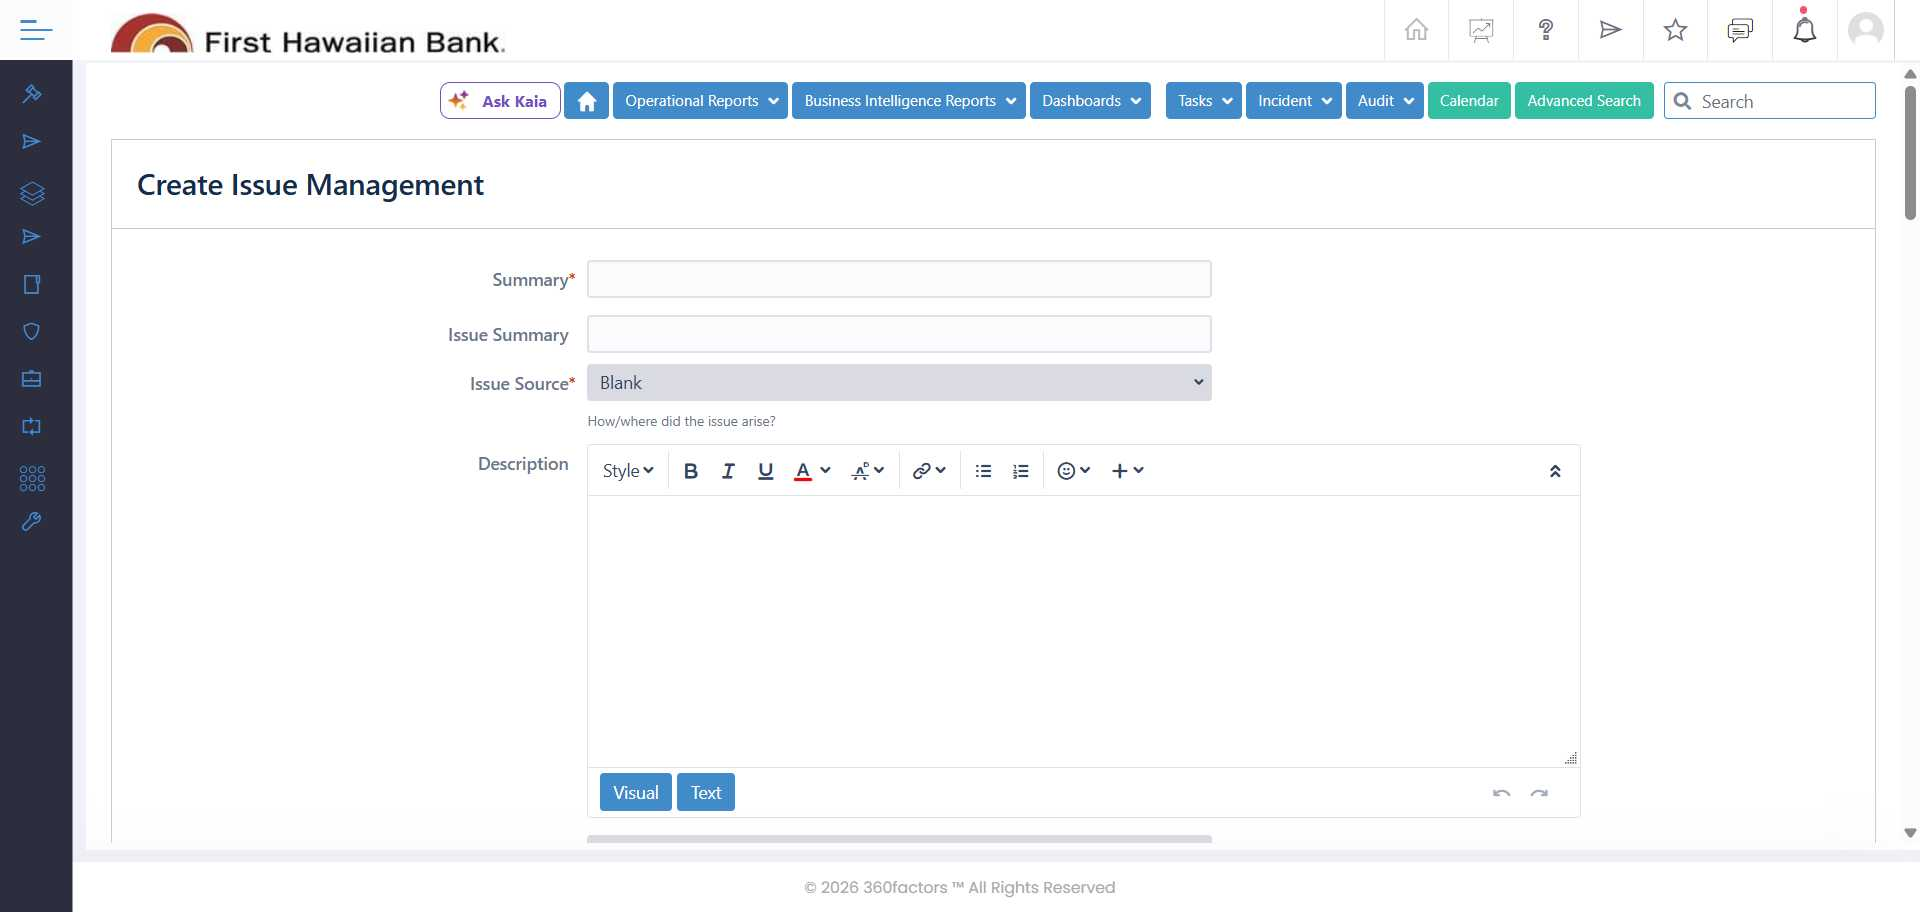
Task: IssueManagementWorkflows
Workflow: ActionPlan

Step 1: Chrome Predict 360(3) in window 'Predict 360' (chrome.exe)
